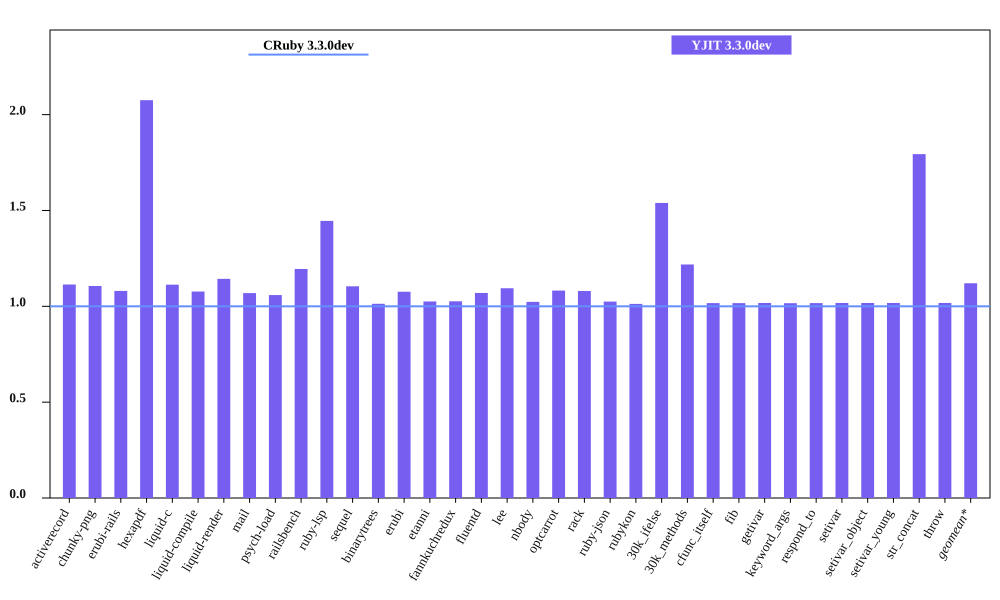

The file beside this chart, header and first rows:
bench, CRuby 3.3.0dev mem (MiB), YJIT 3.3.0dev mem (MiB), Inline Code, Outlined Code, YJIT Mem overhead
activerecord, 48.68, 54.22, 1, 1
chunky-png, 60.85, 67.31, 1, 1
erubi-rails, 90.69, 97.98, 2, 2
hexapdf, 127.7, 265.1, 2, 2
liquid-c, 33.72, 37.53, 1, 1
liquid-compile, 33.79, 36.4, 1, 1
liquid-render, 34.06, 38.94, 1, 1
mail, 43.92, 46.95, 1, 1
psych-load, 31.43, 33.27, 1, 1
railsbench, 84.58, 101.1, 3, 3
ruby-lsp, 90.23, 130.4, 6, 6
sequel, 35.56, 39.28, 1, 1
binarytrees, 25.48, 25.81, 1, 1
erubi, 27.74, 29.85, 1, 1
etanni, 21.64, 22.19, 1, 1
fannkuchredux, 19.76, 20.28, 1, 1
fluentd, 610.5, 653, 1, 1
lee, 33.27, 36.41, 1, 1
nbody, 19.7, 20.15, 1, 1
optcarrot, 58.21, 62.98, 1, 1
rack, 28.5, 30.79, 1, 1
ruby-json, 20.59, 21.1, 1, 1
rubykon, 46.21, 46.79, 1, 1
30k_ifelse, 62.23, 95.79, 6, 5
30k_methods, 54.34, 66.2, 2, 2
cfunc_itself, 19.68, 20.01, 1, 1
fib, 19.68, 20.01, 1, 1
getivar, 19.68, 20.03, 1, 1
keyword_args, 19.69, 20.01, 1, 1
respond_to, 19.7, 20.04, 1, 1
setivar, 19.68, 20.03, 1, 1
setivar_object, 19.68, 20.03, 1, 1
setivar_young, 19.68, 20.03, 1, 1
str_concat, 45.97, 82.46, 1, 1
throw, 19.68, 20.03, 1, 1
